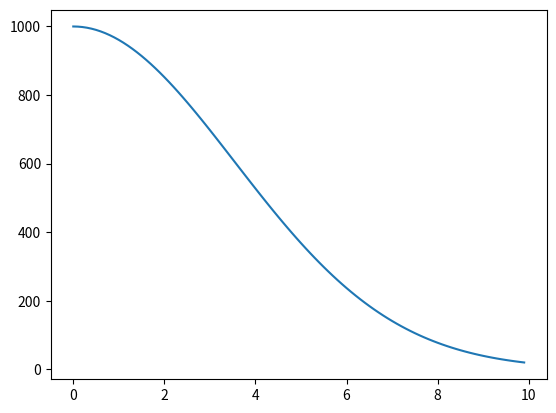

Recreate this plot in Python.
import numpy as np
from scipy.integrate import odeint
import matplotlib.pyplot as plt

t = np.arange(0, 10, 0.1)

def money(n,t):
       dndt = -n*k*t
       return dndt

k = 0.08
n0=1000

sove=odeint(money, n0, t)
plt.plot(t,sove[:,0])
plt.show()